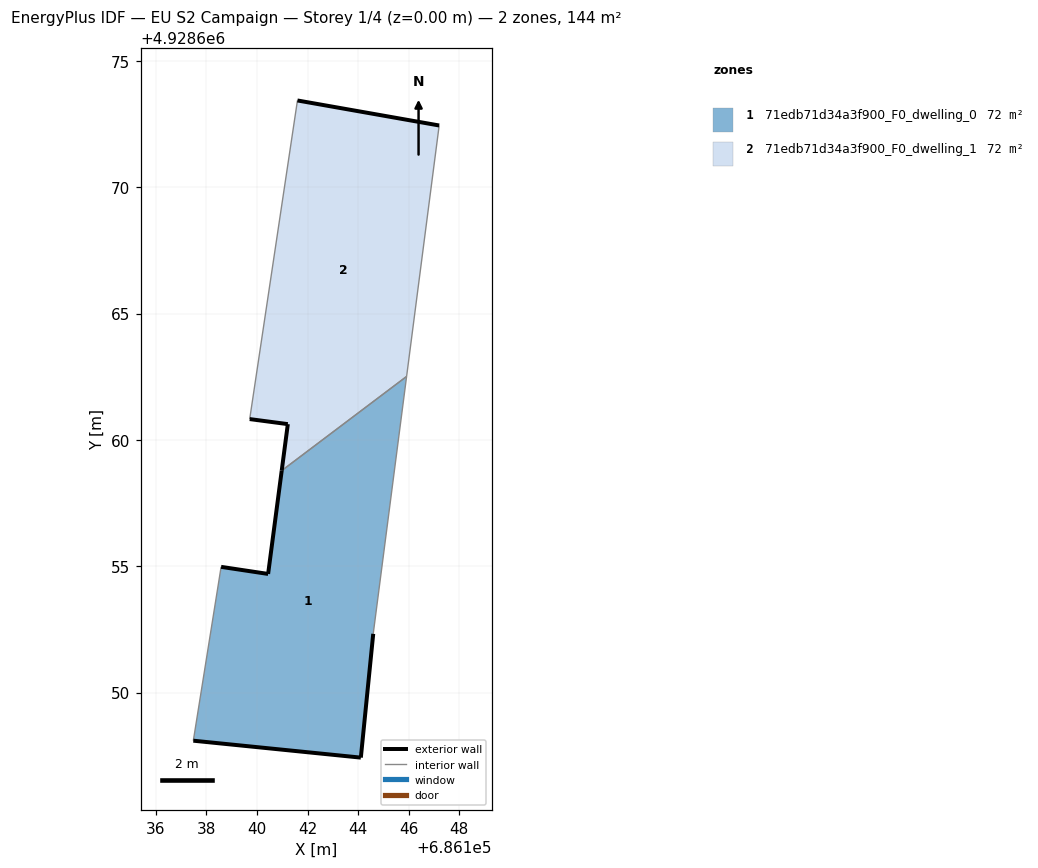
=== STOREY PLAN SPEC (per zone: floor XY polygon, exterior-wall plan segments, windows/doors) ===
zone 1: 71edb71d34a3f900_F0_dwelling_0  (72.0 m²)
  floor: (686144.11, 4928647.42) (686144.60, 4928652.33) (686145.92, 4928662.51) (686140.98, 4928658.78) (686140.44, 4928654.70) (686138.58, 4928654.97) (686137.48, 4928648.09)
  exterior wall: (686138.58, 4928654.97) – (686140.44, 4928654.70)  [1.9 m]
  exterior wall: (686140.44, 4928654.70) – (686140.98, 4928658.78)  [4.1 m]
  exterior wall: (686144.60, 4928652.33) – (686144.11, 4928647.42)  [4.9 m]
  exterior wall: (686144.11, 4928647.42) – (686137.48, 4928648.09)  [6.7 m]
  interior walls: 3
zone 2: 71edb71d34a3f900_F0_dwelling_1  (72.0 m²)
  floor: (686145.92, 4928662.51) (686147.21, 4928672.44) (686141.60, 4928673.43) (686139.71, 4928660.82) (686141.22, 4928660.62) (686140.98, 4928658.78)
  exterior wall: (686141.22, 4928660.62) – (686139.71, 4928660.82)  [1.5 m]
  exterior wall: (686141.60, 4928673.43) – (686147.21, 4928672.44)  [5.7 m]
  exterior wall: (686140.98, 4928658.78) – (686141.22, 4928660.62)  [1.9 m]
  interior walls: 3

=== DERIVED (storey summary) ===
Building: EU S2 Campaign
Storey: 1 of 4  (floor level z = 0.00 m)
Storey gross floor area: 144.1 m²
Zones on this storey: 2
  - 71edb71d34a3f900_F0_dwelling_0: floor 72.0 m²; exterior wall 17.6 m (52.8 m²); WWR 0.0%
  - 71edb71d34a3f900_F0_dwelling_1: floor 72.0 m²; exterior wall 9.1 m (27.2 m²); WWR 0.0%
Zone adjacency (shared interzone walls):
  - 71edb71d34a3f900_F0_dwelling_0 ↔ 71edb71d34a3f900_F0_dwelling_1